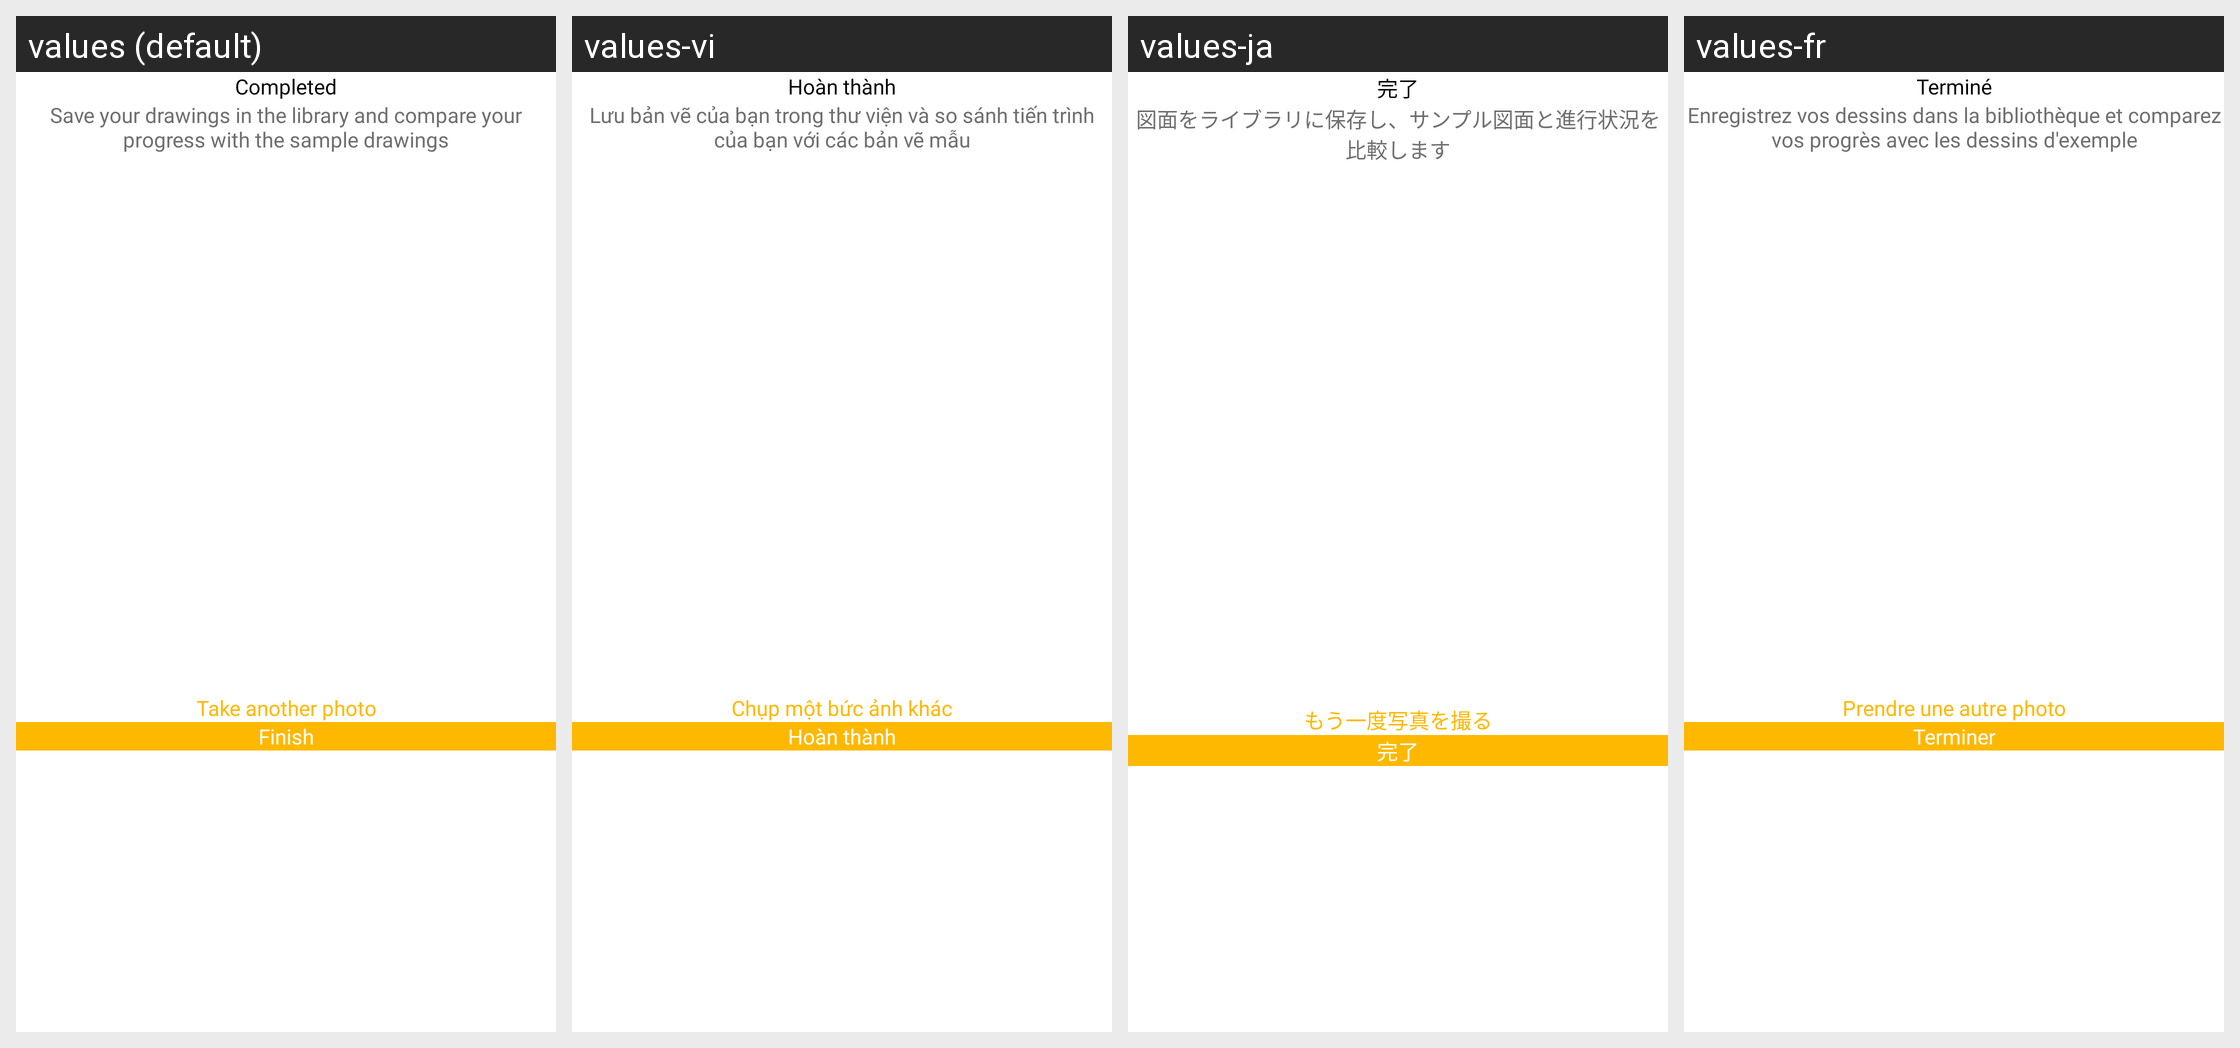

The same Android screen rendered under several of its app's locales, left to right. List the strings drawn on it with the default value and each locale's translation.
Android screen res/layout/dialog_finish.xml rendered under 4 locales, left to right: values (default), values-vi, values-ja, values-fr. Device: Nexus 5 (rendered at 1080×1920; each locale shown at half size, 540×960, under a caption strip naming it); theme Theme.ArSketch.
Other locales in the repository, not shown: values-de, values-en, values-es, values-hi, values-it, values-ko, values-pt, values-th, values-tr, values-ur, values-zh-rCN, values-zh-rTW.
Strings drawn on this screen, with the default value and each locale's value (text and hints the layout hard-codes, and strings that could not be matched under every locale, appear in the picture but are not listed):

completed
  values: Completed
  values-vi: Hoàn thành
  values-ja: 完了
  values-fr: Terminé

saving
  values: Save your drawings in the library and compare your progress with the sample drawings
  values-vi: Lưu bản vẽ của bạn trong thư viện và so sánh tiến trình của bạn với các bản vẽ mẫu
  values-ja: 図面をライブラリに保存し、サンプル図面と進行状況を比較します
  values-fr: Enregistrez vos dessins dans la bibliothèque et comparez vos progrès avec les dessins d'exemple

take_another_photo
  values: Take another photo
  values-vi: Chụp một bức ảnh khác
  values-ja: もう一度写真を撮る
  values-fr: Prendre une autre photo

finish
  values: Finish
  values-vi: Hoàn thành
  values-ja: 完了
  values-fr: Terminer
